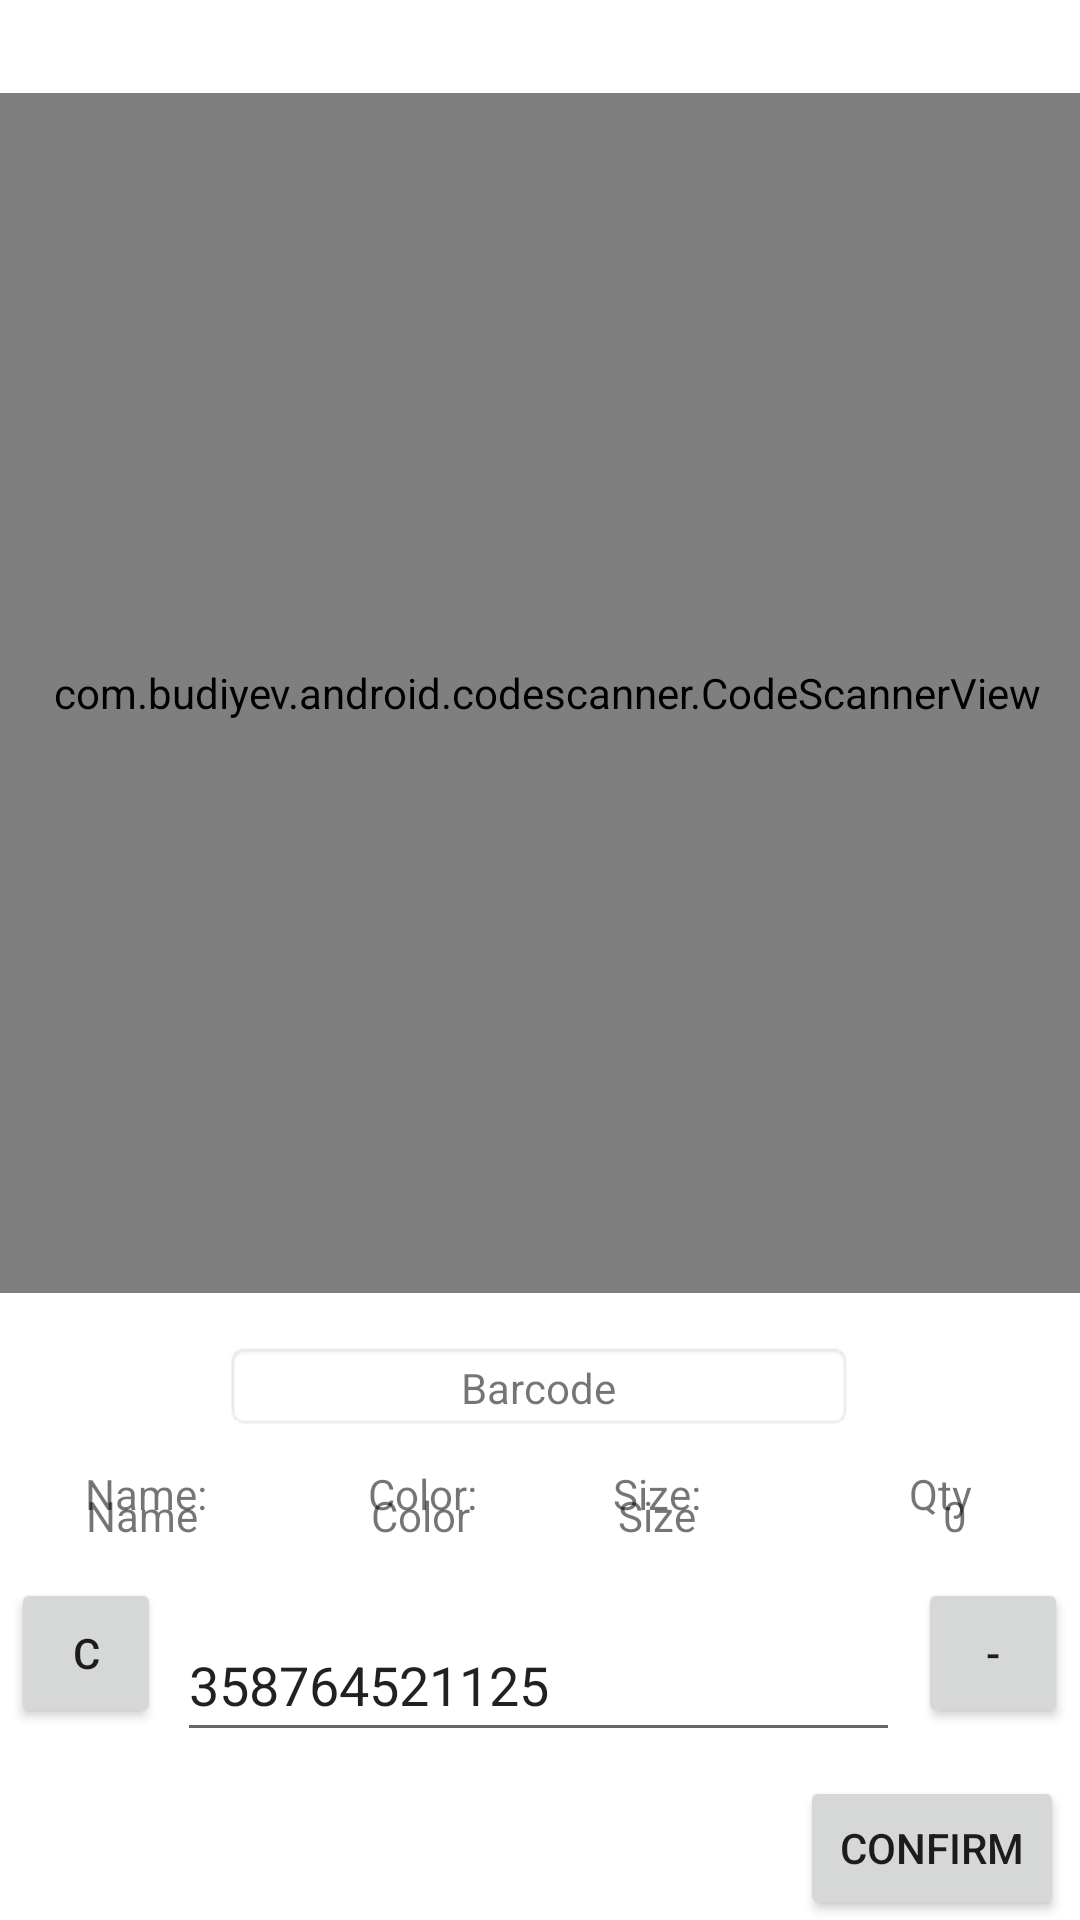

Write the Android layout XML for this screen, with the resource values it uses.
<!-- AndroidManifest.xml: application theme Theme.MyApplication -->
<!-- res/layout/activity_outbound.xml -->
<?xml version="1.0" encoding="utf-8"?>
<androidx.constraintlayout.widget.ConstraintLayout xmlns:android="http://schemas.android.com/apk/res/android"
    xmlns:app="http://schemas.android.com/apk/res-auto"
    xmlns:tools="http://schemas.android.com/tools"
    android:layout_width="match_parent"
    android:layout_height="match_parent"
    tools:context=".Inbound">

    <TextView
        android:id="@+id/Name"
        android:layout_width="wrap_content"
        android:layout_height="wrap_content"
        android:text="Name:"
        app:layout_constraintBottom_toTopOf="@+id/barcodeManualAdd"
        app:layout_constraintEnd_toEndOf="parent"
        app:layout_constraintHorizontal_bias="0.089"
        app:layout_constraintStart_toStartOf="parent"
        app:layout_constraintTop_toBottomOf="@+id/barcodeScan"
        app:layout_constraintVertical_bias="0.28" />

    <TextView
        android:id="@+id/txtSize"
        android:layout_width="wrap_content"
        android:layout_height="wrap_content"
        android:text="Size:"
        app:layout_constraintBottom_toTopOf="@+id/barcodeManualAdd"
        app:layout_constraintEnd_toEndOf="parent"
        app:layout_constraintHorizontal_bias="0.618"
        app:layout_constraintStart_toStartOf="parent"
        app:layout_constraintTop_toBottomOf="@+id/barcodeScan"
        app:layout_constraintVertical_bias="0.28" />

    <TextView
        android:id="@+id/txtColor"
        android:layout_width="wrap_content"
        android:layout_height="wrap_content"
        android:text="Color:"
        app:layout_constraintBottom_toTopOf="@+id/barcodeManualAdd"
        app:layout_constraintEnd_toEndOf="parent"
        app:layout_constraintHorizontal_bias="0.379"
        app:layout_constraintStart_toStartOf="parent"
        app:layout_constraintTop_toBottomOf="@+id/barcodeScan"
        app:layout_constraintVertical_bias="0.28" />

    <TextView
        android:id="@+id/txtQty"
        android:layout_width="wrap_content"
        android:layout_height="wrap_content"
        android:text="Qty"
        app:layout_constraintBottom_toTopOf="@+id/barcodeManualAdd"
        app:layout_constraintEnd_toEndOf="parent"
        app:layout_constraintHorizontal_bias="0.894"
        app:layout_constraintStart_toStartOf="parent"
        app:layout_constraintTop_toBottomOf="@+id/barcodeScan"
        app:layout_constraintVertical_bias="0.28" />

    <TextView
        android:id="@+id/prdQty"
        android:layout_width="wrap_content"
        android:layout_height="wrap_content"
        android:text="0"
        app:layout_constraintBottom_toTopOf="@+id/barcodeManualAdd"
        app:layout_constraintEnd_toEndOf="parent"
        app:layout_constraintHorizontal_bias="0.893"
        app:layout_constraintStart_toStartOf="parent"
        app:layout_constraintTop_toBottomOf="@+id/barcodeScan"
        app:layout_constraintVertical_bias="0.464" />

    <TextView
        android:id="@+id/prdSize"
        android:layout_width="wrap_content"
        android:layout_height="wrap_content"
        android:text="Size"
        app:layout_constraintBottom_toTopOf="@+id/barcodeManualAdd"
        app:layout_constraintEnd_toEndOf="parent"
        app:layout_constraintHorizontal_bias="0.617"
        app:layout_constraintStart_toStartOf="parent"
        app:layout_constraintTop_toBottomOf="@+id/barcodeScan"
        app:layout_constraintVertical_bias="0.464" />

    <com.budiyev.android.codescanner.CodeScannerView
        android:id="@+id/scanner_view"
        android:layout_width="400dp"
        android:layout_height="400dp"
        app:frameAspectRatioHeight=".5"
        app:frameAspectRatioWidth="2"
        app:layout_constraintBottom_toBottomOf="parent"
        app:layout_constraintEnd_toEndOf="parent"
        app:layout_constraintHorizontal_bias="0.454"
        app:layout_constraintStart_toStartOf="parent"
        app:layout_constraintTop_toTopOf="parent"
        app:layout_constraintVertical_bias="0.129"
        app:maskColor="#6C000000" />

    <TextView
        android:id="@+id/barcodeScan"
        android:layout_width="210dp"
        android:layout_height="30dp"
        android:layout_marginTop="16dp"
        android:background="@android:drawable/editbox_background"
        android:gravity="center"
        android:text="Barcode"
        app:layout_constraintBottom_toBottomOf="parent"
        app:layout_constraintEnd_toEndOf="parent"
        app:layout_constraintHorizontal_bias="0.497"
        app:layout_constraintStart_toStartOf="parent"
        app:layout_constraintTop_toBottomOf="@+id/scanner_view"
        app:layout_constraintVertical_bias="0.0" />

    <Button
        android:id="@+id/confirmBtn"
        android:layout_width="wrap_content"
        android:layout_height="wrap_content"
        android:text="Confirm"
        app:layout_constraintBottom_toBottomOf="parent"
        app:layout_constraintEnd_toEndOf="parent"
        app:layout_constraintHorizontal_bias="0.98"
        app:layout_constraintStart_toStartOf="parent" />

    <EditText
        android:id="@+id/barcodeManualAdd"
        android:layout_width="241dp"
        android:layout_height="48dp"
        android:layout_marginBottom="56dp"
        android:ems="10"
        android:inputType="textPersonName"
        android:text="358764521125"
        app:layout_constraintBottom_toBottomOf="parent"
        app:layout_constraintEnd_toEndOf="parent"
        app:layout_constraintHorizontal_bias="0.497"
        app:layout_constraintStart_toStartOf="parent" />

    <Button
        android:id="@+id/manualSubtractBtn"
        android:layout_width="50dp"
        android:layout_height="50dp"
        android:layout_marginBottom="16dp"
        android:text="-"
        app:layout_constraintBottom_toTopOf="@+id/confirmBtn"
        app:layout_constraintEnd_toEndOf="parent"
        app:layout_constraintHorizontal_bias="0.6"
        app:layout_constraintStart_toEndOf="@+id/barcodeManualAdd" />

    <Button
        android:id="@+id/clearBtn"
        android:layout_width="50dp"
        android:layout_height="50dp"
        android:layout_marginBottom="16dp"
        android:text="C"
        app:layout_constraintBottom_toTopOf="@+id/confirmBtn"
        app:layout_constraintEnd_toStartOf="@+id/barcodeManualAdd"
        app:layout_constraintHorizontal_bias="0.4"
        app:layout_constraintStart_toStartOf="parent" />

    <TextView
        android:id="@+id/prdName"
        android:layout_width="wrap_content"
        android:layout_height="wrap_content"
        android:text="Name"
        app:layout_constraintBottom_toTopOf="@+id/barcodeManualAdd"
        app:layout_constraintEnd_toEndOf="parent"
        app:layout_constraintHorizontal_bias="0.089"
        app:layout_constraintStart_toStartOf="parent"
        app:layout_constraintTop_toBottomOf="@+id/barcodeScan"
        app:layout_constraintVertical_bias="0.464" />

    <TextView
        android:id="@+id/prdColor"
        android:layout_width="wrap_content"
        android:layout_height="wrap_content"
        android:text="Color"
        app:layout_constraintBottom_toTopOf="@+id/barcodeManualAdd"
        app:layout_constraintEnd_toEndOf="parent"
        app:layout_constraintHorizontal_bias="0.378"
        app:layout_constraintStart_toStartOf="parent"
        app:layout_constraintTop_toBottomOf="@+id/barcodeScan"
        app:layout_constraintVertical_bias="0.464" />

</androidx.constraintlayout.widget.ConstraintLayout>
<!-- resources referenced by this layout -->
<resources>
  <style name="Theme.MyApplication" parent="Theme.MaterialComponents.Light.NoActionBar">
          
          <item name="colorPrimary">@color/gold</item>
          <item name="colorPrimaryVariant">@color/black</item>
          <item name="colorOnPrimary">@color/white</item>
          
          <item name="colorSecondary">@color/gold</item>
          <item name="colorSecondaryVariant">@color/brown</item>
          <item name="colorOnSecondary">@color/black</item>
          
          <item name="android:statusBarColor" tools:targetApi="l">?attr/colorPrimaryVariant</item>
          
      </style>
  <color name="gold">#bfa106</color>
  <color name="black">#FF000000</color>
  <color name="white">#FFFFFFFF</color>
  <color name="brown">#603305</color>
</resources>
